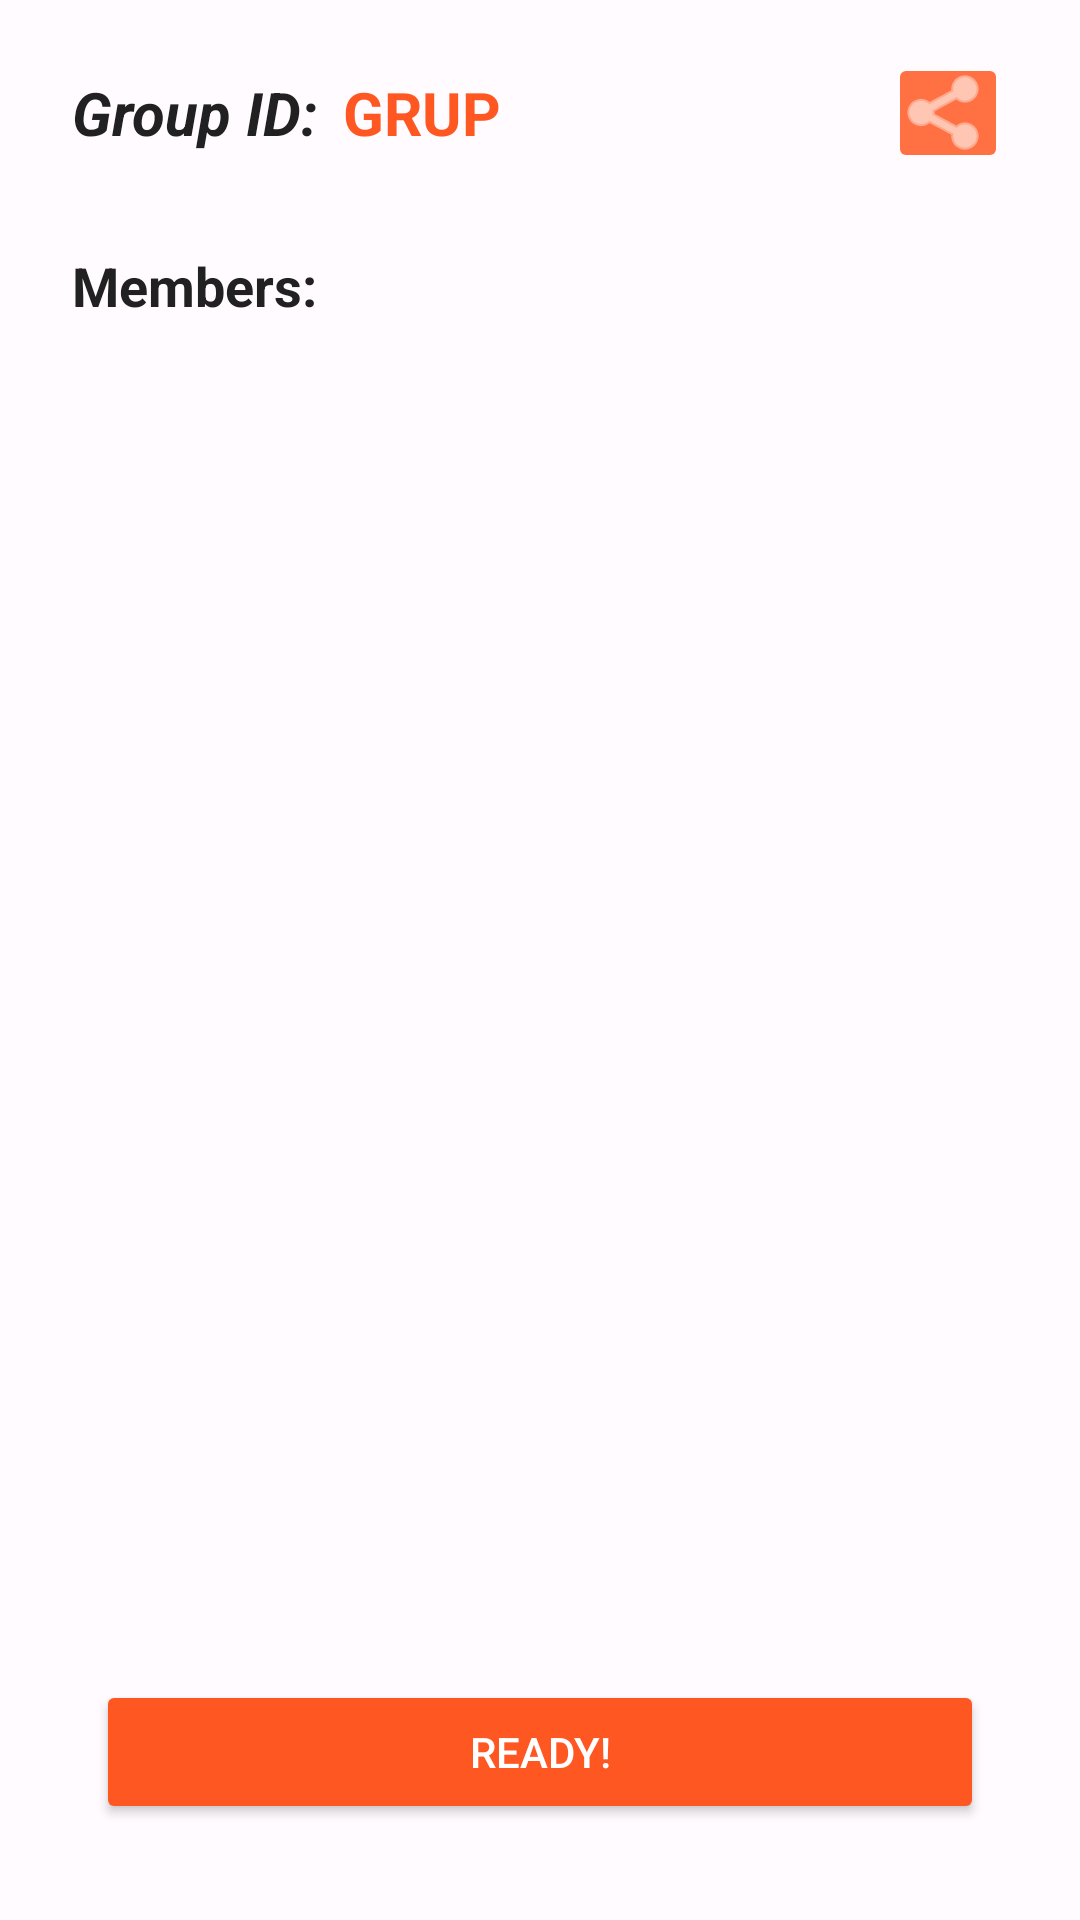

The Android layout XML behind this screen, and the referenced resources:
<!-- AndroidManifest.xml: application theme Theme.BiteSwipe -->
<!-- res/layout/activity_moderate_group_page.xml -->
<?xml version="1.0" encoding="utf-8"?>
<androidx.constraintlayout.widget.ConstraintLayout xmlns:android="http://schemas.android.com/apk/res/android"
    xmlns:app="http://schemas.android.com/apk/res-auto"
    android:layout_width="match_parent"
    android:layout_height="match_parent"
    android:id="@+id/main"
    xmlns:tools="http://schemas.android.com/tools"
    android:background="@color/background"
    tools:context=".pages.ModerateGroupPage">

    
    <TextView
        android:id="@+id/groupIdText"
        android:layout_width="wrap_content"
        android:layout_height="wrap_content"
        android:text="@string/group_id_text"
        android:textSize="20sp"
        android:textStyle="bold|italic"
        android:textColor="@color/textPrimary"
        app:layout_constraintTop_toTopOf="parent"
        app:layout_constraintStart_toStartOf="parent"
        android:layout_marginTop="24dp"
        android:layout_marginStart="24dp"/>

    <TextView
        android:id="@+id/placeholderText"
        android:layout_width="wrap_content"
        android:layout_height="wrap_content"
        android:text="@string/grup"
        android:textSize="20sp"
        android:textColor="@color/primary"
        android:textStyle="bold"
        app:layout_constraintTop_toTopOf="@id/groupIdText"
        app:layout_constraintBottom_toBottomOf="@id/groupIdText"
        app:layout_constraintStart_toEndOf="@id/groupIdText"
        android:layout_marginStart="8dp"/>

    <ImageButton
        android:id="@+id/share_group_button"
        android:layout_width="40dp"
        android:layout_height="40dp"
        android:backgroundTint="@color/secondary"
        app:layout_constraintTop_toTopOf="@id/groupIdText"
        app:layout_constraintBottom_toBottomOf="@id/groupIdText"
        app:layout_constraintEnd_toEndOf="parent"
        android:layout_marginEnd="24dp"
        app:srcCompat="@android:drawable/ic_menu_share"
        app:tint="@color/textOnPrimary" />

    
    <TextView
        android:id="@+id/textView7"
        android:layout_width="wrap_content"
        android:layout_height="wrap_content"
        android:text="@string/members"
        android:textSize="18sp"
        android:textColor="@color/textPrimary"
        android:textStyle="bold"
        app:layout_constraintTop_toBottomOf="@id/groupIdText"
        app:layout_constraintStart_toStartOf="parent"
        android:layout_marginTop="32dp"
        android:layout_marginStart="24dp"/>

    
    <androidx.recyclerview.widget.RecyclerView
        android:id="@+id/user_moderate_recycler_view"
        android:layout_width="0dp"
        android:layout_height="0dp"
        android:layout_marginHorizontal="16dp"
        android:layout_marginTop="8dp"
        app:layout_constraintTop_toBottomOf="@id/textView7"
        app:layout_constraintBottom_toTopOf="@id/start_matching_button"
        app:layout_constraintStart_toStartOf="parent"
        app:layout_constraintEnd_toEndOf="parent"/>

    
    <Button
        android:id="@+id/start_matching_button"
        android:layout_width="0dp"
        android:layout_height="wrap_content"
        android:text="@string/ready"
        android:textColor="@color/textOnPrimary"
        android:backgroundTint="@color/primary"
        app:cornerRadius="50dp"
        app:layout_constraintBottom_toBottomOf="parent"
        app:layout_constraintStart_toStartOf="parent"
        app:layout_constraintEnd_toEndOf="parent"
        android:layout_marginHorizontal="32dp"
        android:layout_marginBottom="32dp"/>

    
    <TextView
        android:id="@+id/test_session_id"
        android:layout_width="wrap_content"
        android:layout_height="wrap_content"
        android:text="TextView"
        android:visibility="invisible"
        app:layout_constraintTop_toTopOf="parent"
        app:layout_constraintBottom_toBottomOf="parent"
        app:layout_constraintStart_toStartOf="parent"
        app:layout_constraintEnd_toEndOf="parent" />

</androidx.constraintlayout.widget.ConstraintLayout>
<!-- resources referenced by this layout -->
<resources>
  <color name="background">#FFFBFE</color>
  <color name="primary">#FF5722</color>
  <color name="secondary">#FF7043</color>
  <color name="textOnPrimary">#FFFFFF</color>
  <color name="textPrimary">#212121</color>
  <string name="group_id_text">Group ID:</string>
  <string name="grup">GRUP</string>
  <string name="members">Members:</string>
  <string name="ready">Ready!</string>
  <style name="Theme.BiteSwipe" parent="Base.Theme.BiteSwipe" />
  <style name="Base.Theme.BiteSwipe" parent="Theme.Material3.DayNight.NoActionBar">
          
          
      </style>
</resources>
